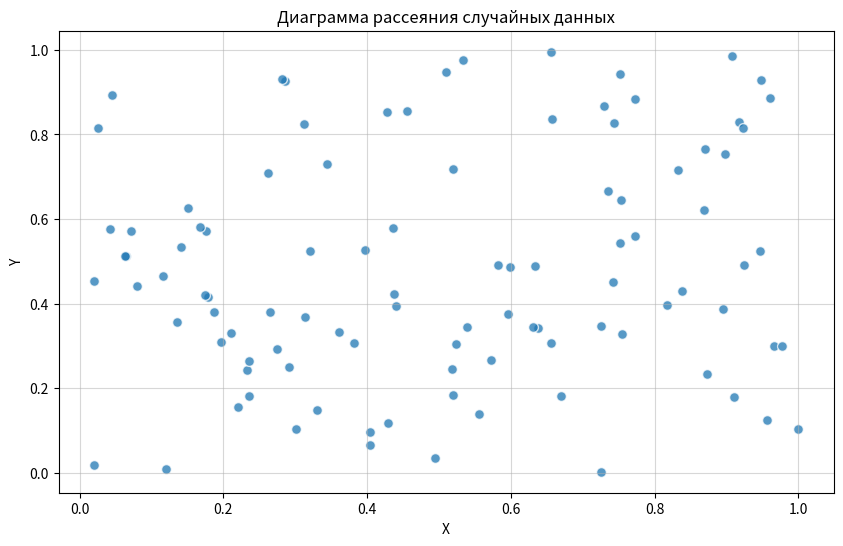

Reproduce this figure in Python.
import numpy as np
import matplotlib.pyplot as plt

# Генерация двух наборов случайных данных
x = np.random.rand(100)  # массив из 100 случайных чисел для оси X
y = np.random.rand(100)  # массив из 100 случайных чисел для оси Y

# Создание диаграммы рассеяния
plt.figure(figsize=(10, 6))
plt.scatter(x, y, alpha=0.75, edgecolors='w', s=50)

# Настройка сетки и заголовков
plt.grid(axis='both', alpha=0.5)
plt.title('Диаграмма рассеяния случайных данных')
plt.xlabel('X')
plt.ylabel('Y')

# Отображение графика
plt.show()